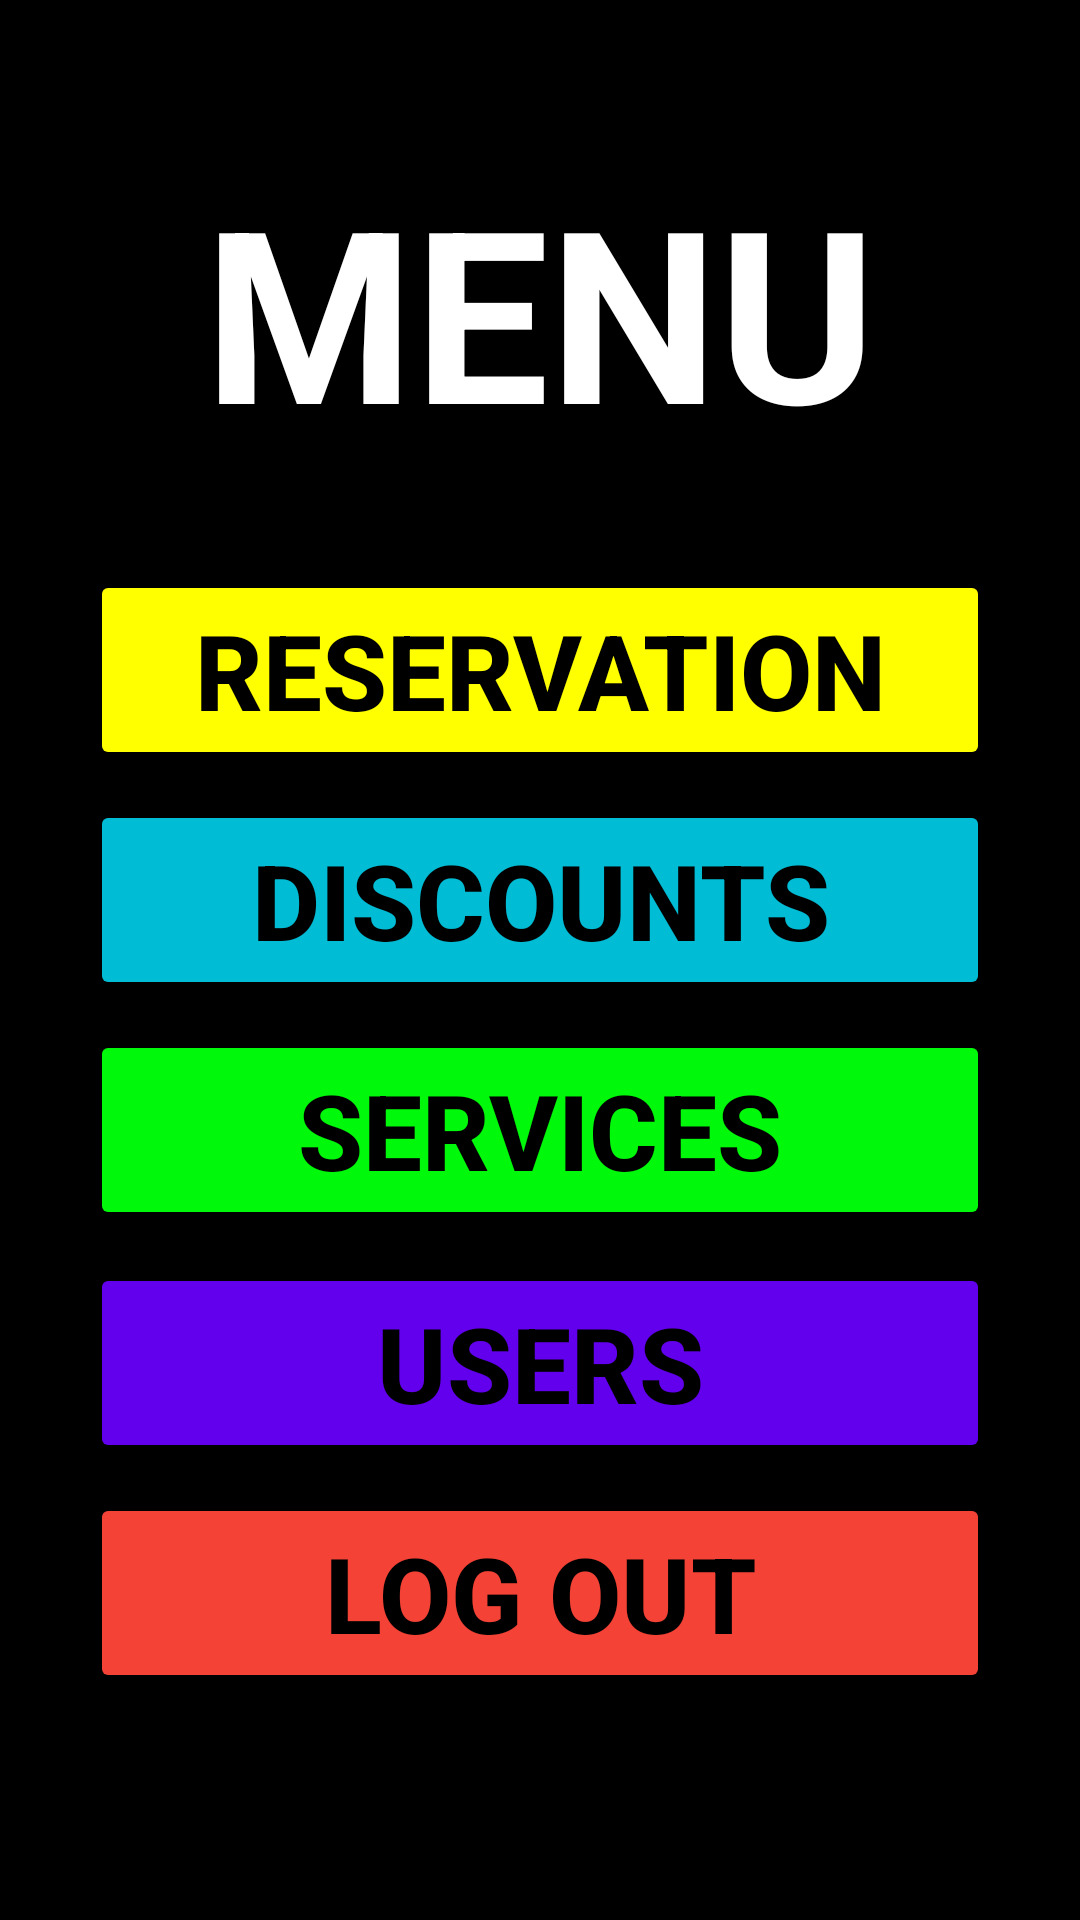

Android layout source for this screen:
<!-- AndroidManifest.xml: application theme Theme.DDL -->
<!-- res/layout/activity_admin_menu.xml -->
<?xml version="1.0" encoding="utf-8"?>
<RelativeLayout

        xmlns:android="http://schemas.android.com/apk/res/android"
        xmlns:tools="http://schemas.android.com/tools"
        android:background="@color/black"
        android:layout_width="match_parent"
        android:layout_height="match_parent"
        tools:context=".AdminMenu">

    <TextView
            android:id="@+id/textView"
            android:layout_width="wrap_content"
            android:layout_height="wrap_content"
            android:textSize="80sp"
            android:textStyle="bold"
            android:textColor="@color/white"
            android:text="MENU"
            android:layout_centerHorizontal="true"
            android:layout_marginTop="50dp"
            />

    <Button
            android:id="@+id/reservation"
            android:layout_width="300dp"
            android:layout_height="wrap_content"
            android:textStyle="bold"
            android:textSize="35sp"
            android:textColor="@color/black"
            android:text="reservation"
            android:layout_centerHorizontal="true"
            android:layout_marginTop="190dp"
            android:layout_marginLeft="10dp"
            android:backgroundTint="#ff0"
            android:layout_marginRight="10dp"
            android:layout_alignParentTop="true"
            />

    <Button
            android:id="@+id/discounts"
            android:layout_width="300dp"
            android:layout_height="wrap_content"
            android:layout_centerHorizontal="true"
            android:textStyle="bold"
            android:textSize="35sp"
            android:layout_below="@+id/reservation"
            android:textColor="@color/black"
            android:backgroundTint="#00BCD4"
            android:text="discounts"
            android:layout_marginTop="10dp"
            android:layout_marginLeft="10dp"
            android:layout_marginRight="10dp"
            />

    <Button
            android:id="@+id/services"
            android:layout_width="300dp"
            android:layout_height="wrap_content"
            android:textStyle="bold"
            android:layout_centerHorizontal="true"
            android:textSize="35sp"
            android:layout_below="@+id/discounts"
            android:textColor="@color/black"
            android:backgroundTint="#00F90A"
            android:text="services"
            android:layout_marginTop="10dp"
            android:layout_marginLeft="10dp"
            android:layout_marginRight="10dp"
            />


    <Button
            android:id="@+id/users"
            android:layout_width="300dp"
            android:layout_height="wrap_content"
            android:textStyle="bold"
            android:textSize="35sp"
            android:layout_centerHorizontal="true"
            android:layout_below="@+id/services"
            android:textColor="@color/black"
            android:backgroundTint="@color/purple_500"
            android:text="users"
            android:layout_marginTop="11dp"
            android:layout_marginLeft="10dp"
            android:layout_marginRight="10dp" />

    <Button
            android:id="@+id/logout"
            android:layout_width="300dp"
            android:layout_centerHorizontal="true"
            android:layout_height="wrap_content"
            android:textStyle="bold"
            android:textSize="35sp"
            android:layout_below="@+id/users"
            android:textColor="@color/black"
            android:backgroundTint="#F44336"
            android:text="log out"
            android:layout_marginTop="10dp"
            android:layout_marginLeft="10dp"
            android:layout_marginRight="10dp"
            />



</RelativeLayout>
<!-- resources referenced by this layout -->
<resources>
  <color name="black">#FF000000</color>
  <color name="purple_500">#FF6200EE</color>
  <color name="white">#FFFFFFFF</color>
  <style name="Theme.DDL" parent="Theme.MaterialComponents.DayNight.DarkActionBar">
          
          <item name="colorPrimary">@color/purple_500</item>
          <item name="colorPrimaryVariant">@color/purple_700</item>
          <item name="colorOnPrimary">@color/white</item>
          
          <item name="colorSecondary">@color/teal_200</item>
          <item name="colorSecondaryVariant">@color/teal_700</item>
          <item name="colorOnSecondary">@color/black</item>
          
          <item name="android:statusBarColor" tools:targetApi="l">?attr/colorPrimaryVariant</item>
          
      </style>
  <color name="purple_700">#FF3700B3</color>
  <color name="teal_200">#FF03DAC5</color>
  <color name="teal_700">#FF018786</color>
</resources>
